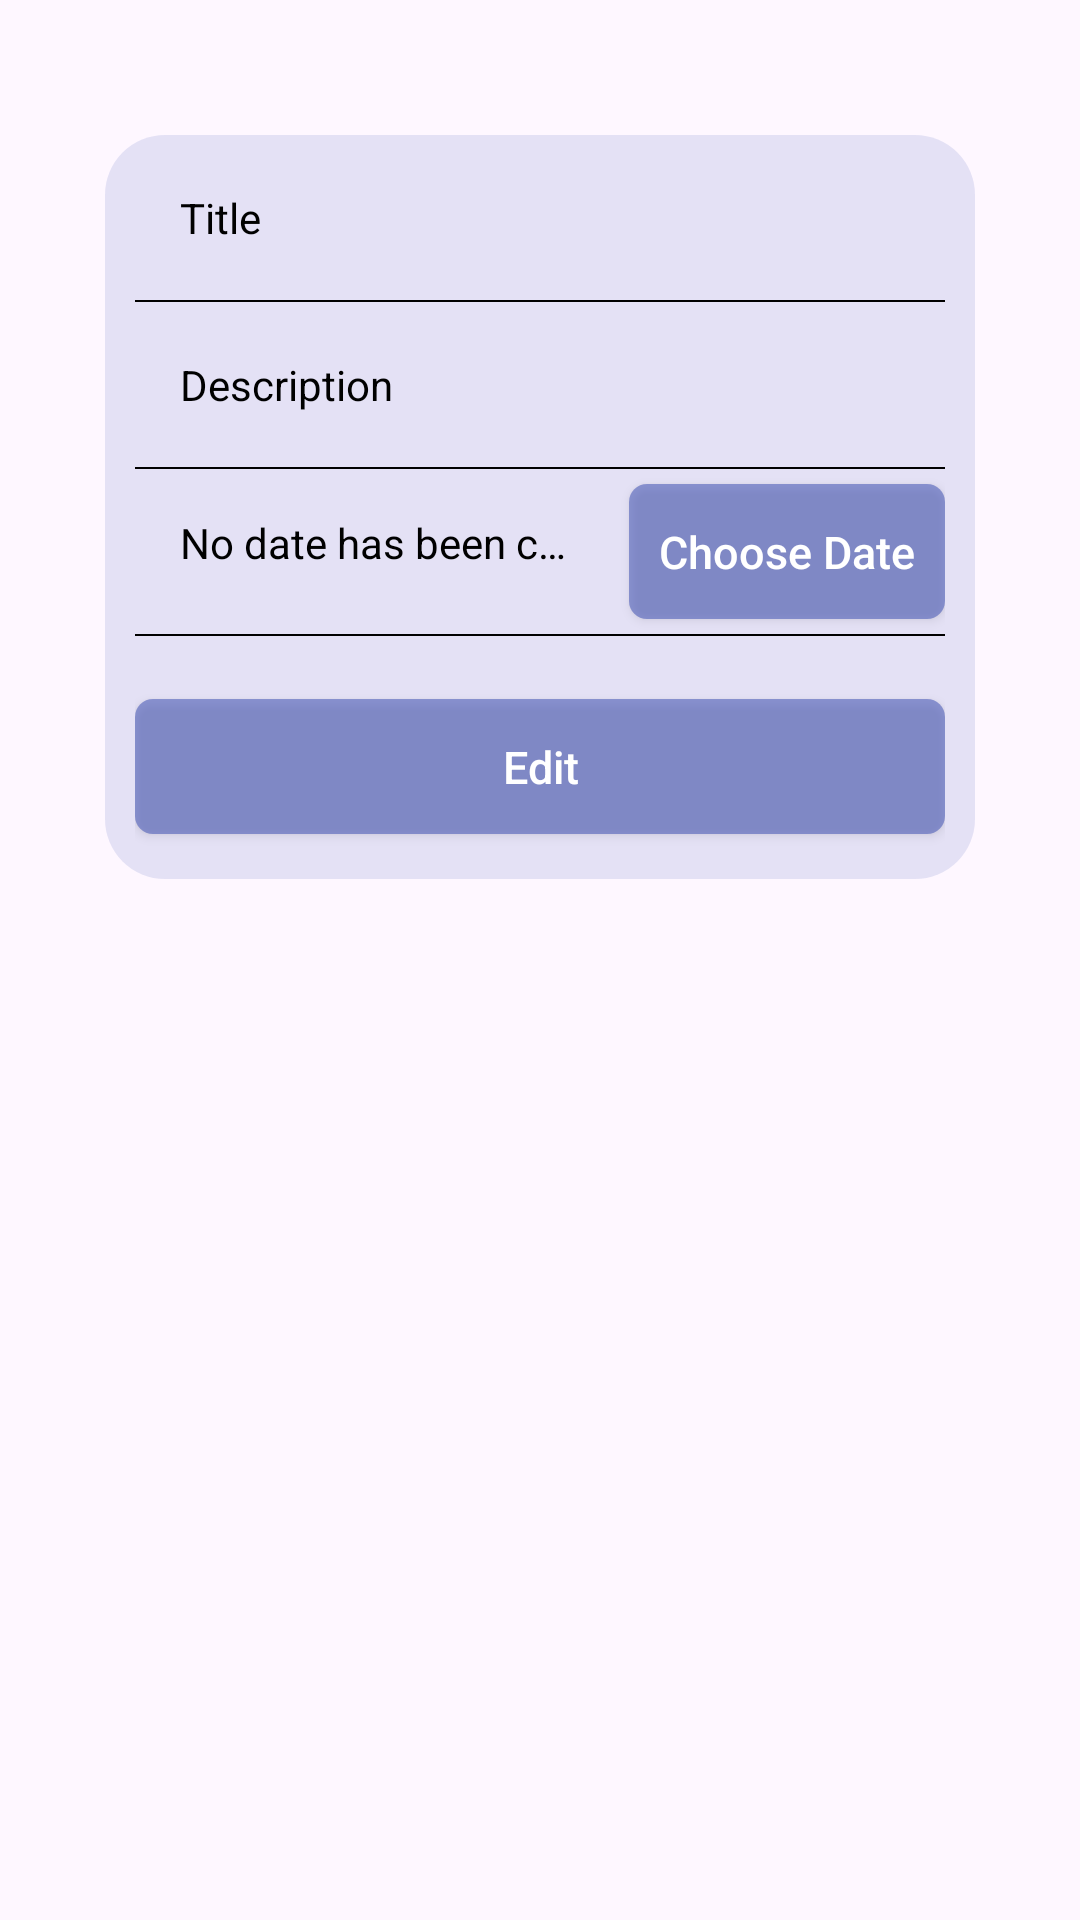

The Android layout XML behind this screen, and the referenced resources:
<!-- AndroidManifest.xml: application theme Theme.MyApplication -->
<!-- res/layout/normal_task_bottom_sheet.xml -->
<?xml version="1.0" encoding="utf-8"?>
<LinearLayout xmlns:android="http://schemas.android.com/apk/res/android"
    xmlns:app="http://schemas.android.com/apk/res-auto"
    android:id="@+id/edit_task_bottom_sheet"
    android:layout_width="match_parent"
    android:layout_height="match_parent"
    android:orientation="vertical">


    <LinearLayout
        android:layout_width="match_parent"
        android:layout_height="match_parent"
        android:layout_margin="15dp"
        android:background="@drawable/background_shape"
        android:elevation="2dp"
        android:orientation="vertical"
        android:padding="20dp">


        <LinearLayout
            android:id="@+id/slide_content"
            android:layout_width="match_parent"
            android:layout_height="wrap_content"
            android:layout_below="@+id/logo"
            android:layout_marginTop="10dp"
            android:background="@drawable/box_background_shape"
            android:orientation="vertical"
            android:paddingLeft="10dp"
            android:paddingRight="10dp"
            app:layout_constraintLeft_toLeftOf="parent"
            app:layout_constraintRight_toRightOf="parent"
            app:layout_constraintTop_toBottomOf="@id/add_new_task_title">


            <EditText
                android:id="@+id/edit_task_title_edit_text"
                android:layout_width="match_parent"
                android:layout_height="55dp"
                android:layout_weight="1"
                android:background="@null"
                android:hint="@string/new_task_title_hint"
                android:inputType="textVisiblePassword"
                android:padding="15sp"
                android:singleLine="true"
                android:text=""
                android:textColor="@color/text"
                android:textColorHint="@color/text"
                android:textSize="14sp" />


            <View
                android:layout_width="match_parent"
                android:layout_height="0.5dp"
                android:background="@color/Separator" />

            <EditText
                android:id="@+id/edit_task_description_edit_text"
                android:layout_width="match_parent"
                android:layout_height="55dp"
                android:layout_weight="1"
                android:autofillHints=""
                android:background="@null"
                android:hint="@string/new_task_description_hint"
                android:inputType="textVisiblePassword"
                android:padding="15sp"
                android:singleLine="true"
                android:text=""
                android:textColor="@color/text"
                android:textColorHint="@color/text"
                android:textSize="14sp" />


            <View
                android:layout_width="match_parent"
                android:layout_height="0.5dp"
                android:background="@color/Separator" />

            <LinearLayout
                android:layout_width="match_parent"
                android:layout_height="55dp"
                android:orientation="horizontal">

                <TextView
                    android:id="@+id/edit_task_date_textview"
                    android:layout_width="0dp"
                    android:layout_height="55dp"
                    android:layout_weight="1"
                    android:autofillHints=""
                    android:background="@null"
                    android:hint="@string/choose_date_error"
                    android:padding="15sp"
                    android:singleLine="true"
                    android:text=""
                    android:textColor="@color/text"
                    android:textColorHint="@color/text"
                    android:textSize="14sp" />

                <androidx.appcompat.widget.AppCompatButton
                    android:id="@+id/choose_date_button"
                    android:layout_width="wrap_content"
                    android:layout_height="match_parent"
                    android:layout_marginTop="5dp"
                    android:layout_marginBottom="5dp"
                    android:background="@drawable/bg_btn_login_selected"
                    android:foreground="?android:attr/selectableItemBackground"
                    android:padding="10dp"
                    android:text="@string/choose_date_button"
                    android:textAllCaps="false"
                    android:textColor="@color/button_text"
                    android:textSize="15sp" />
            </LinearLayout>


            <View
                android:layout_width="match_parent"
                android:layout_height="0.5dp"
                android:background="@color/Separator" />


            <androidx.appcompat.widget.AppCompatButton
                android:id="@+id/edit_btn"
                android:layout_width="match_parent"
                android:layout_height="45dp"
                android:layout_marginTop="21dp"
                android:layout_marginBottom="15dp"
                android:background="@drawable/bg_btn_login_selected"
                android:foreground="?android:attr/selectableItemBackground"
                android:text="@string/edit_task_button_txt"
                android:textAllCaps="false"
                android:textColor="@color/button_text"
                android:textSize="15sp" />

        </LinearLayout>




    </LinearLayout>


</LinearLayout>
<!-- resources referenced by this layout -->
<resources>
  <color name="Separator">#000000</color>
  <color name="button_text">#FFFFFF</color>
  <color name="text">#000000</color>
  <!-- drawable bg_btn_login_selected (drawable) -->
  <?xml version="1.0" encoding="utf-8"?>
  <selector xmlns:android="http://schemas.android.com/apk/res/android">
      <item android:state_pressed="true"><shape>
          <solid android:color="@color/button_background" android:width="0.5dp"/>
          <corners android:radius="6dp" />
      </shape></item>
  
      <item android:state_enabled="false"><shape>
          <solid android:color="@color/button_background" android:width="0.5dp"/>
          <corners android:radius="6dp" />
      </shape></item>
  
  
      <item><shape>
          <solid android:color="@color/button_background" android:width="0.5dp"/>
          <corners android:radius="6dp" />
      </shape></item>
  </selector>
  <!-- drawable box_background_shape (drawable) -->
  <?xml version="1.0" encoding="utf-8"?>
  <shape xmlns:android="http://schemas.android.com/apk/res/android">
      <solid android:color="@color/box_background"/>
      <stroke android:width="0dp" android:color="#B1BCBE" />
      <corners android:radius="20dp"/>
      <padding android:left="0dp" android:top="0dp" android:right="0dp" android:bottom="0dp" />
  </shape>
  <string name="choose_date_button">Choose Date</string>
  <string name="choose_date_error">No date has been chosen yet</string>
  <string name="edit_task_button_txt">Edit</string>
  <string name="new_task_description_hint">Description</string>
  <string name="new_task_title_hint">Title</string>
  <style name="Theme.MyApplication" parent="Base.Theme.MyApplication" />
  <color name="button_background">#883F51B5</color>
  <color name="box_background">#223F51B5</color>
  <style name="Base.Theme.MyApplication" parent="Theme.Material3.DayNight.NoActionBar">
          
          
      </style>
</resources>
